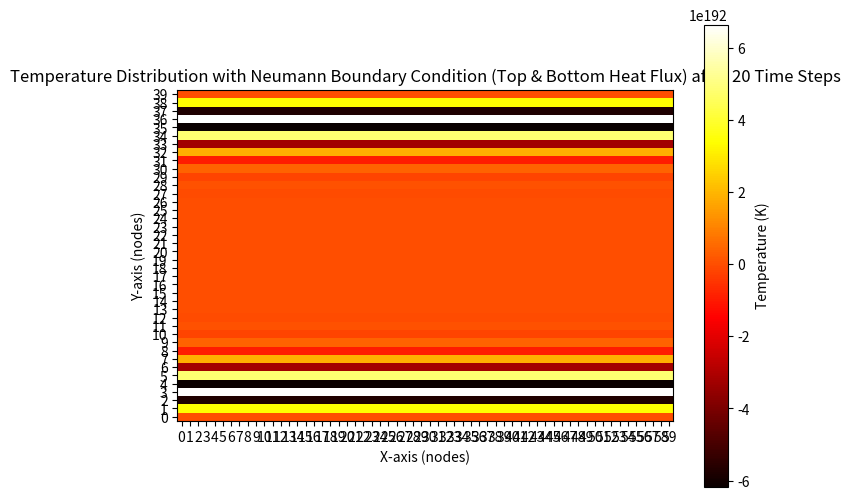

This figure's Python source:
import numpy as np
import matplotlib.pyplot as plt



# Define grid dimensions and constants
num_nodes_x = 60
num_nodes_y = 40

grid = [(x, y) for y in range(num_nodes_y) for x in range(num_nodes_x)]

dx = dy = 0.01  # Spatial step (assuming uniform grid)
q_top =  0.2  # Heat flux at the left boundary
q_bottom = 0.2 # Heat flux at the right boundary
dt = 1       # Time step size
time_steps = 20 # Number of time steps

viscosity = 2.5*10**-6
lambda_transition = 2.17




# Define the Node class
class Node:
    def __init__(self, x, y, temperature=0.0, temperature_gradient=(0.0,0.0), pressure=0.0, pressure_gradient=(0.0,0.0), velocity_normal=(0.0, 0.0), velocity_superfluid=(0.0,0.0), density_normal=0.0, density_superfluid=0.0, entropy=0.0):
    
        self.x = x
        self.y = y
        self.temperature = temperature
        self.temperature_gradient = temperature_gradient
        self.pressure = pressure
        self.pressure_gradient = pressure_gradient
        self.velocity_normal = velocity_normal
        self.velocity_superfluid = velocity_superfluid
        self.density_normal = density_normal
        self.density_superfluid = density_superfluid
        self.entropy = entropy


    def __repr__(self):
        return f"Node({self.x}, {self.y}, T={self.temperature}, grad_T={self.temperature_gradient}, P={self.pressure}, grad_P={self.pressure_gradient}, v_n={self.velocity_normal}, v_s={self.velocity_superfluid}, rho_n={self.density_normal}, rho_s={self.density_superfluid}, s={self.entropy})"



def initialize_node(x, y):
    # Example initialization: You can modify the logic to reflect realistic conditions
    temperature = 1.9
    density_normal = 147.5
    density_superfluid = (density_normal/((temperature/lambda_transition)**5.6)) - density_normal
    entropy = 756.95  # Entropy can be constant or vary
    return Node(x, y, temperature=temperature,density_normal=density_normal, density_superfluid=density_superfluid, entropy=entropy)



# Create a grid of nodes with initial temperature condition (global 1.9K)
nodes = [[initialize_node(x, y) for x in range(num_nodes_x)] for y in range(num_nodes_y)]

############################
# Assign Initial Conditions
############################
"""
initial_temperature = 1.9
for row in nodes:
    for node in row:
        node.temperature = initial_temperature


initial_pressure = 0.101325
for row in nodes:
    for node in row:
        node.pressure = initial_pressure


initial_entropy = 756.95
for row in nodes:
    for node in row:
        node.entropy = initial_entropy


initial_normal_density = 147.5
for row in nodes:
    for node in row:
        node.density_normal = initial_normal_density


initial_superfluid_density = (initial_normal_density/((initial_temperature/lambda_transition)**5.6)) - initial_normal_density
for row in nodes:
    for node in row:
        node.density_superfluid = initial_superfluid_density



initial_normal_velocity = (0,0)
for row in nodes:
    for node in row:
        node.velocity_normal = initial_normal_density


initial_superfluid_velocity = (0,0)
for row in nodes:
    for node in row:
        node.velocity_superfluid = initial_superfluid_density
"""

############################
# Assign Pressure Boundary conditions
############################
for y in range(num_nodes_y):
    for x in range(num_nodes_x):
           
        if x == 0:  # Left boundary
            nodes[y][x].pressure = 101325





c_p = 5000
def fdm_step(nodes, q_top, q_bottom, dt, dx, dy):
    # Create a copy of current temperatures to store the new values
    new_nodes = [[Node(x, y, node.temperature, node.temperature_gradient, node.pressure, node.pressure_gradient, node.velocity_normal, node.velocity_superfluid, node.density_normal, node.density_superfluid, node.entropy) for x, node in enumerate(row)] for y, row in enumerate(nodes)]

    # Update interior nodes using FDM
    for y in range(1, num_nodes_y - 1):
        for x in range(1, num_nodes_x - 1):
            T_xx = (nodes[y][x+1].temperature - 2 * nodes[y][x].temperature + nodes[y][x-1].temperature) / dx**2
            T_yy = (nodes[y+1][x].temperature - 2 * nodes[y][x].temperature + nodes[y-1][x].temperature) / dy**2
            k = (((num_nodes_y*10**-3)*(nodes[y][x].density_superfluid + nodes[y][x].density_normal)*(nodes[y][x].entropy))**2)/(8*viscosity)
            alpha = k/((nodes[y][x].density_superfluid+nodes[y][x].density_normal)*(c_p))
            new_nodes[y][x].temperature = nodes[y][x].temperature + alpha * dt * (T_xx + T_yy)
    
    # Neumann Boundary Conditions with heat flux at top and bottom
    # Bottom boundary (specified heat flux q_bottom)
    for x in range(num_nodes_x):
        T_interior = nodes[1][x].temperature  # First interior node above the boundary
        k = (((num_nodes_y*10**-3)*(nodes[0][x].density_superfluid + nodes[0][x].density_normal)*(nodes[0][x].entropy))**2)/(8*viscosity)
        new_nodes[0][x].temperature = T_interior + (q_bottom * dy) / k  # Apply Neumann BC for bottom boundary

    # Top boundary (specified heat flux q_top)
    for x in range(num_nodes_x):
        T_interior = nodes[num_nodes_y - 2][x].temperature  # Last interior node below the boundary
        k = (((num_nodes_y*10**-3)*(nodes[num_nodes_y - 1][x].density_superfluid + nodes[num_nodes_y - 1][x].density_normal)*(nodes[num_nodes_y - 1][x].entropy))**2)/(8*viscosity)
        new_nodes[num_nodes_y - 1][x].temperature = T_interior + (q_top * dy) / k  # Apply Neumann BC for top boundary
    
    # Left and right boundaries (assuming no flux for simplicity, can be adjusted if needed)
    for y in range(num_nodes_y):
        new_nodes[y][0].temperature = new_nodes[y][1].temperature  # Left boundary (no flux)
        new_nodes[y][num_nodes_x - 1].temperature = new_nodes[y][num_nodes_x - 2].temperature  # Right boundary (no flux)
    

    

    # Return the updated grid
    return new_nodes

# Simulation loop for a number of time steps
for step in range(time_steps):
    nodes = fdm_step(nodes, q_top, q_bottom, dt, dx, dy)

# Extract temperature values for plotting
temperature_data = np.array([[node.temperature for node in row] for row in nodes])

# Plot the temperature
plt.figure(figsize=(8, 6))
plt.imshow(temperature_data, cmap='hot', interpolation='nearest', origin='lower')

# Add color bar
plt.colorbar(label='Temperature (K)')

# Add labels and title
plt.title(f'Temperature Distribution with Neumann Boundary Condition (Top & Bottom Heat Flux) after {time_steps} Time Steps')
plt.xlabel('X-axis (nodes)')
plt.ylabel('Y-axis (nodes)')

# Set ticks for better readability
plt.xticks(ticks=np.arange(num_nodes_x), labels=np.arange(num_nodes_x))
plt.yticks(ticks=np.arange(num_nodes_y), labels=np.arange(num_nodes_y))

# Show the plot
plt.show()